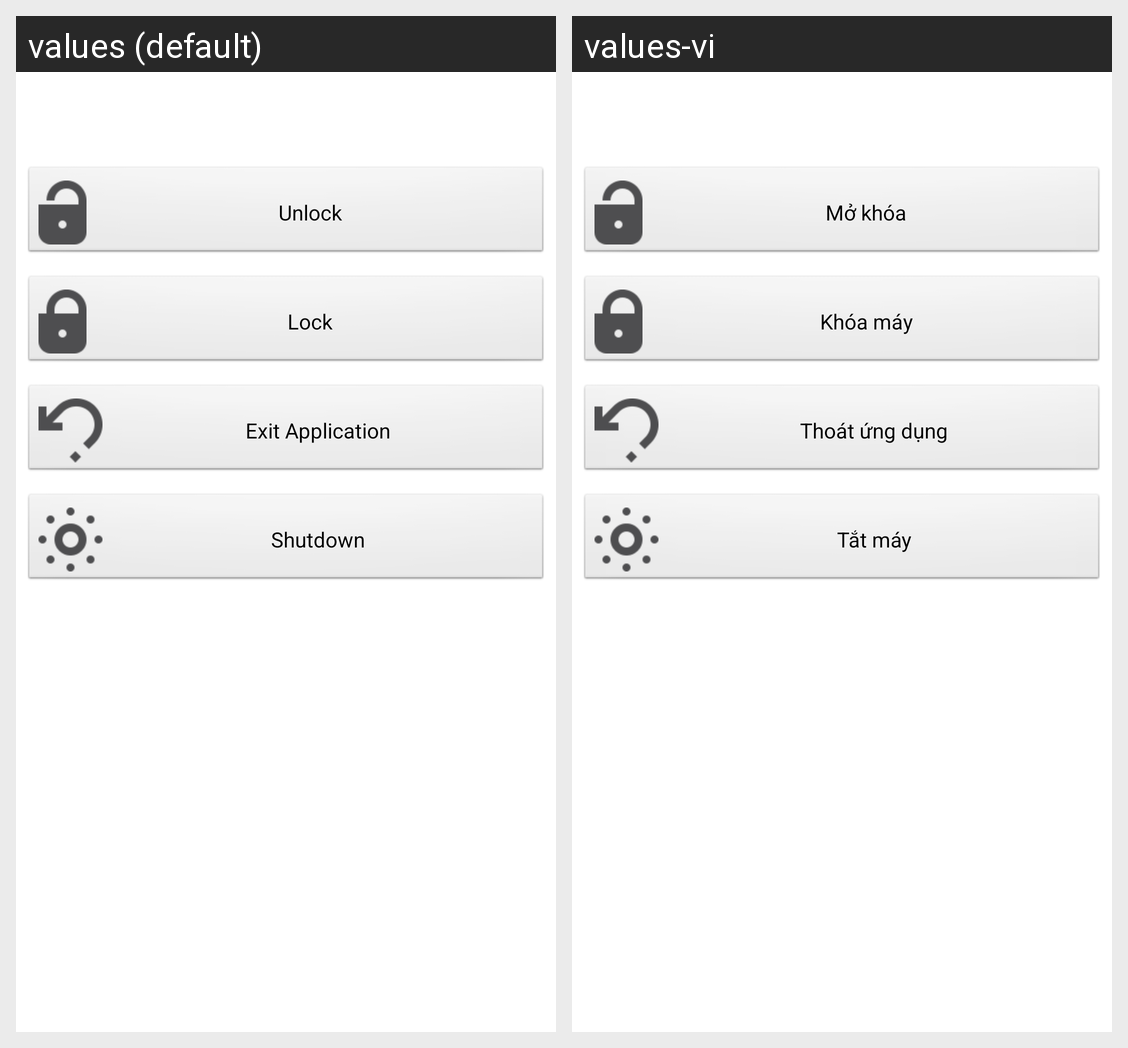

The same Android screen rendered under two of its app's locales, left to right. List the strings drawn on it with the default value and each locale's translation.
Android screen res/layout/layout_remote.xml rendered under 2 locales, left to right: values (default), values-vi. Device: Nexus 5 (rendered at 1080×1920; each locale shown at half size, 540×960, under a caption strip naming it); theme AppTheme.
Strings drawn on this screen, with the default value and each locale's value (text and hints the layout hard-codes, and strings that could not be matched under every locale, appear in the picture but are not listed):

remote_btn_unlock_text
  values: Unlock
  values-vi: Mở khóa

remote_btn_lock_text
  values: Lock
  values-vi: Khóa máy

remote_btn_app_close_text
  values: Exit Application
  values-vi: Thoát ứng dụng

remote_btn_shutdown_text
  values: Shutdown
  values-vi: Tắt máy
